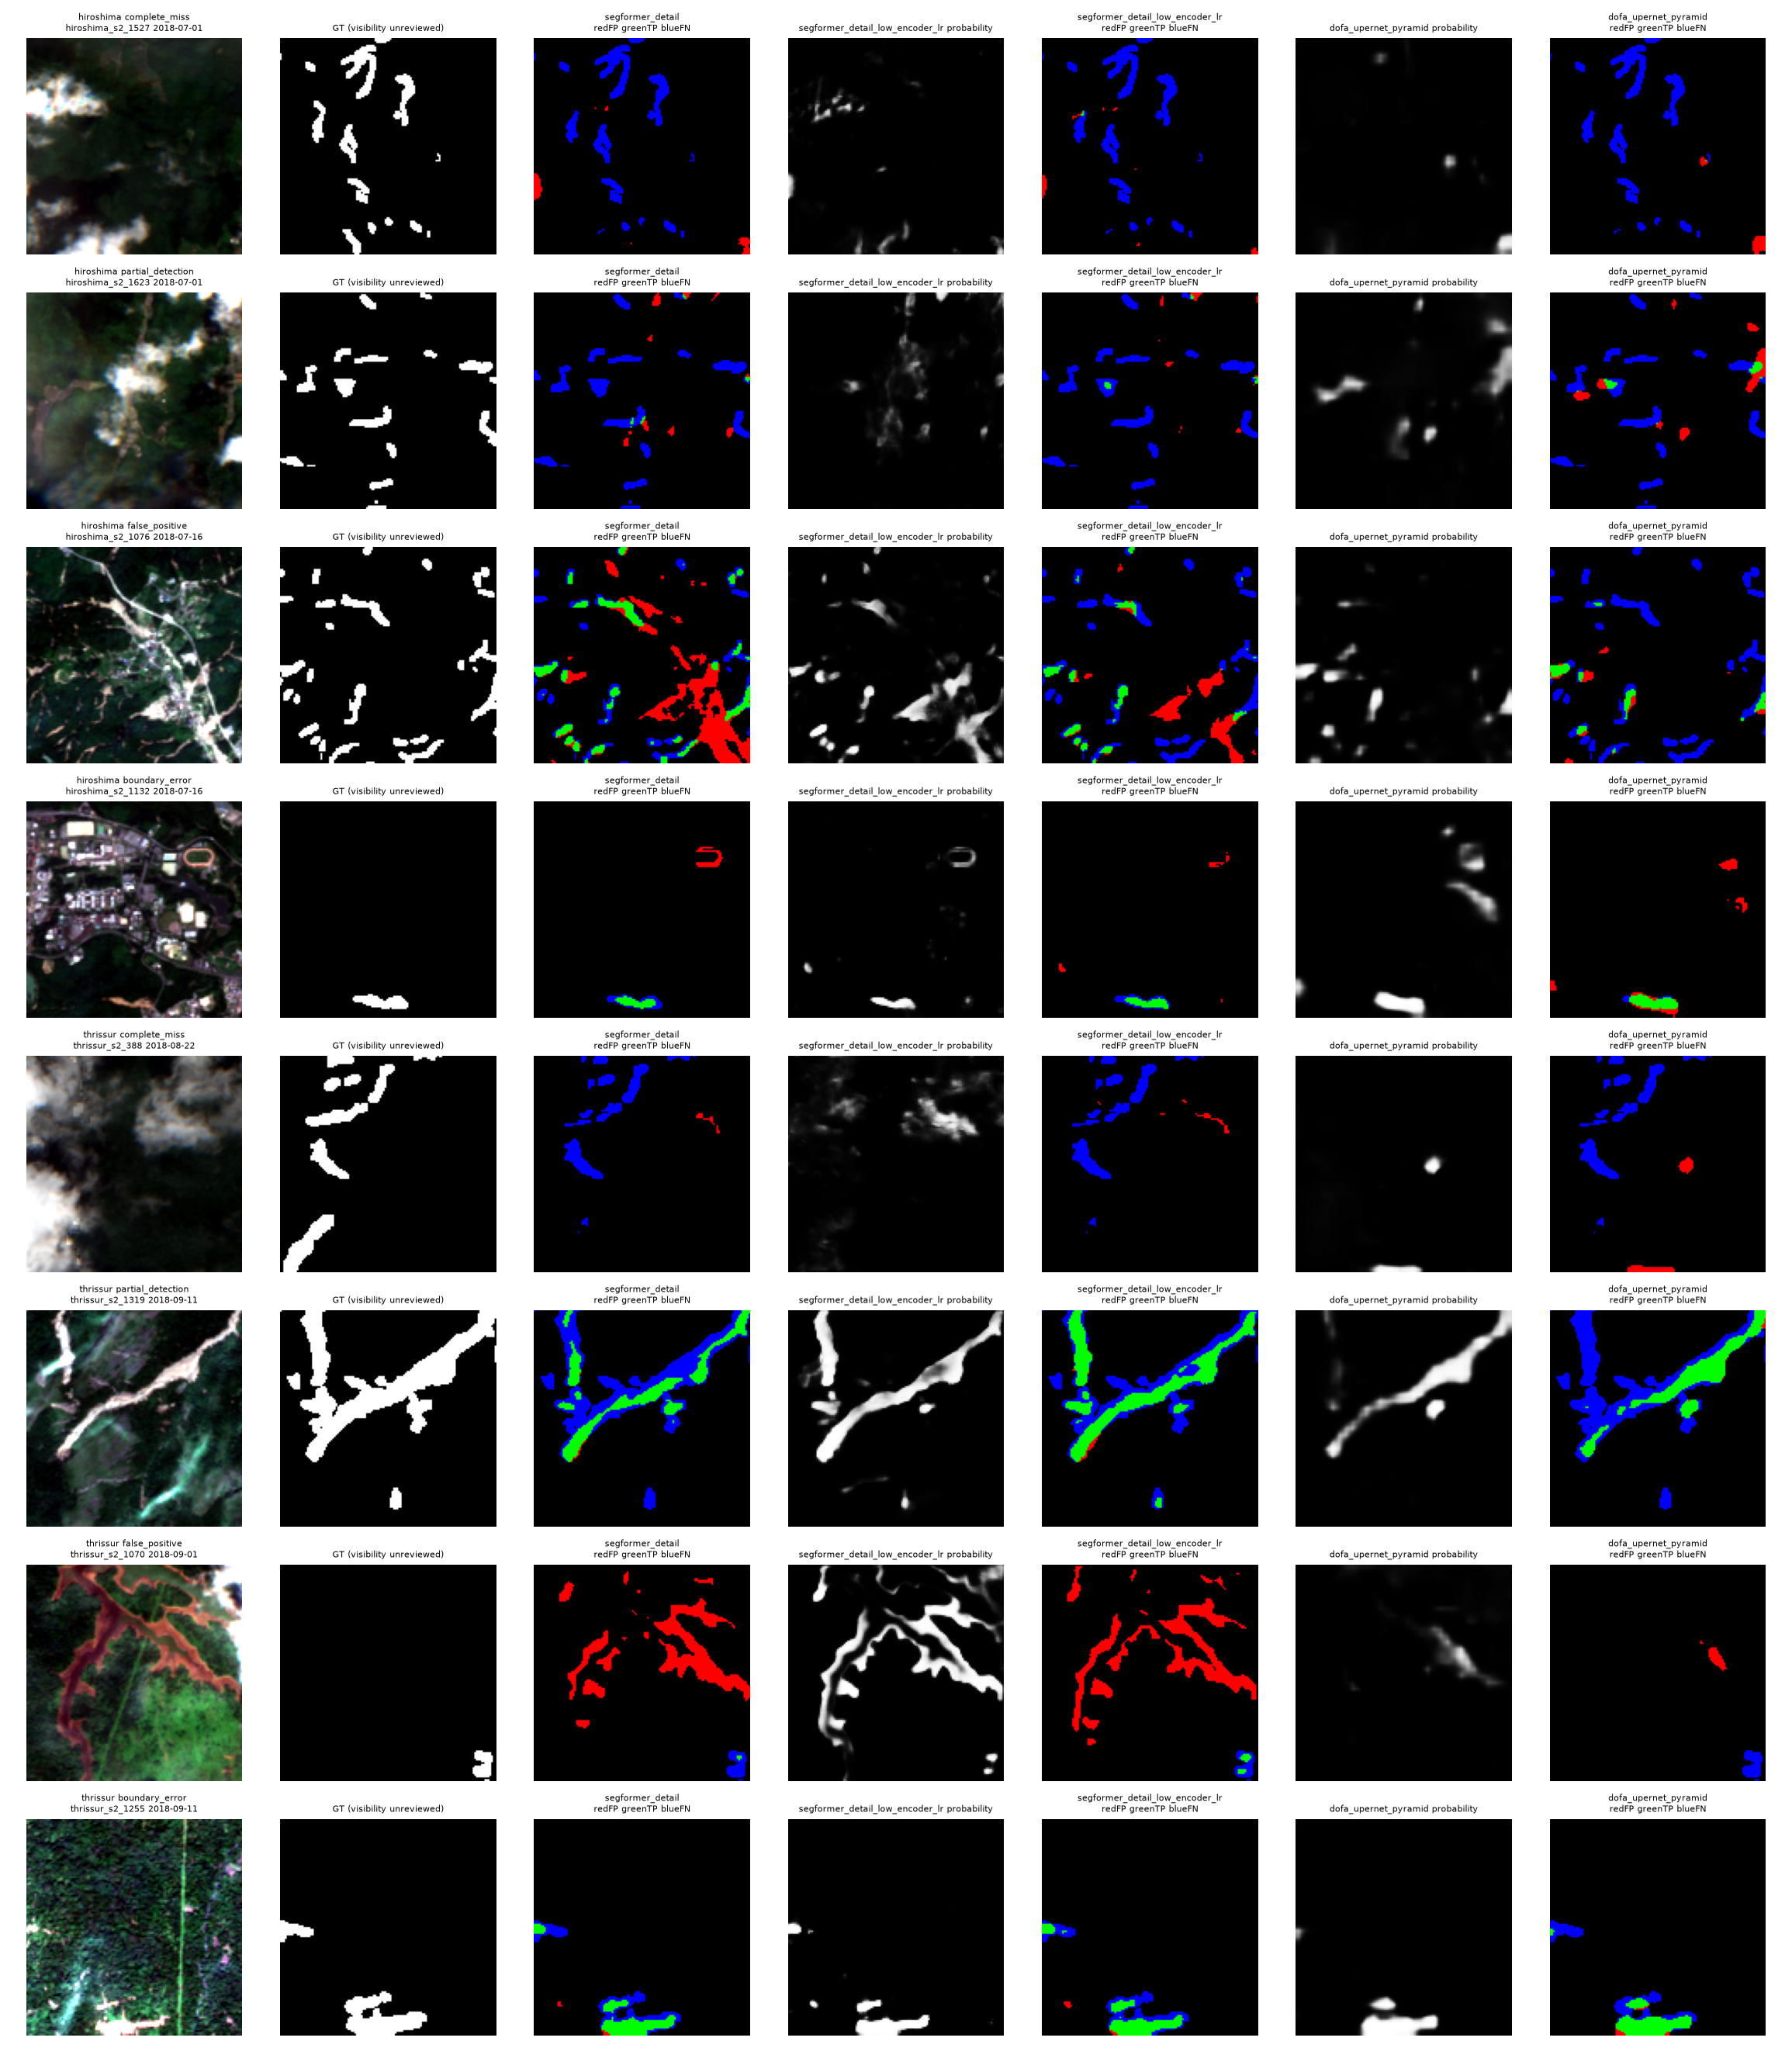

Values plotted in this chart, from the file beside it:
sample_id, event, category, condition, tp, fp, fn, iou, selection, visibility_reviewed
hiroshima_s2_1527, hiroshima, complete_miss, segformer_detail, 0, 114, 934, 0.0, fixed v4r1 detail model DEV cases, False
hiroshima_s2_1527, hiroshima, complete_miss, segformer_detail_low_encoder_lr, 4, 63, 930, 0.004012, fixed v4r1 detail model DEV cases, False
hiroshima_s2_1527, hiroshima, complete_miss, dofa_upernet_pyramid, 1, 91, 933, 0.0009756, fixed v4r1 detail model DEV cases, False
hiroshima_s2_1623, hiroshima, partial_detection, segformer_detail, 25, 126, 928, 0.02317, fixed v4r1 detail model DEV cases, False
hiroshima_s2_1623, hiroshima, partial_detection, segformer_detail_low_encoder_lr, 27, 57, 926, 0.02673, fixed v4r1 detail model DEV cases, False
hiroshima_s2_1623, hiroshima, partial_detection, dofa_upernet_pyramid, 71, 276, 882, 0.05777, fixed v4r1 detail model DEV cases, False
hiroshima_s2_1076, hiroshima, false_positive, segformer_detail, 700, 1475, 698, 0.2436, fixed v4r1 detail model DEV cases, False
hiroshima_s2_1076, hiroshima, false_positive, segformer_detail_low_encoder_lr, 319, 577, 1079, 0.1615, fixed v4r1 detail model DEV cases, False
hiroshima_s2_1076, hiroshima, false_positive, dofa_upernet_pyramid, 227, 125, 1171, 0.149, fixed v4r1 detail model DEV cases, False
hiroshima_s2_1132, hiroshima, boundary_error, segformer_detail, 102, 82, 93, 0.3682, fixed v4r1 detail model DEV cases, False
hiroshima_s2_1132, hiroshima, boundary_error, segformer_detail_low_encoder_lr, 110, 44, 85, 0.4603, fixed v4r1 detail model DEV cases, False
hiroshima_s2_1132, hiroshima, boundary_error, dofa_upernet_pyramid, 171, 177, 24, 0.4597, fixed v4r1 detail model DEV cases, False
thrissur_s2_388, thrissur, complete_miss, segformer_detail, 0, 30, 681, 0.0, fixed v4r1 detail model DEV cases, False
thrissur_s2_388, thrissur, complete_miss, segformer_detail_low_encoder_lr, 0, 49, 681, 0.0, fixed v4r1 detail model DEV cases, False
thrissur_s2_388, thrissur, complete_miss, dofa_upernet_pyramid, 0, 149, 681, 0.0, fixed v4r1 detail model DEV cases, False
thrissur_s2_1319, thrissur, partial_detection, segformer_detail, 1017, 13, 1904, 0.3466, fixed v4r1 detail model DEV cases, False
thrissur_s2_1319, thrissur, partial_detection, segformer_detail_low_encoder_lr, 1513, 35, 1408, 0.5118, fixed v4r1 detail model DEV cases, False
thrissur_s2_1319, thrissur, partial_detection, dofa_upernet_pyramid, 953, 13, 1968, 0.3248, fixed v4r1 detail model DEV cases, False
thrissur_s2_1070, thrissur, false_positive, segformer_detail, 7, 1552, 141, 0.004118, fixed v4r1 detail model DEV cases, False
thrissur_s2_1070, thrissur, false_positive, segformer_detail_low_encoder_lr, 38, 1718, 110, 0.02036, fixed v4r1 detail model DEV cases, False
thrissur_s2_1070, thrissur, false_positive, dofa_upernet_pyramid, 0, 83, 148, 0.0, fixed v4r1 detail model DEV cases, False
thrissur_s2_1255, thrissur, boundary_error, segformer_detail, 427, 16, 424, 0.4925, fixed v4r1 detail model DEV cases, False
thrissur_s2_1255, thrissur, boundary_error, segformer_detail_low_encoder_lr, 431, 22, 420, 0.4937, fixed v4r1 detail model DEV cases, False
thrissur_s2_1255, thrissur, boundary_error, dofa_upernet_pyramid, 461, 28, 390, 0.5245, fixed v4r1 detail model DEV cases, False
